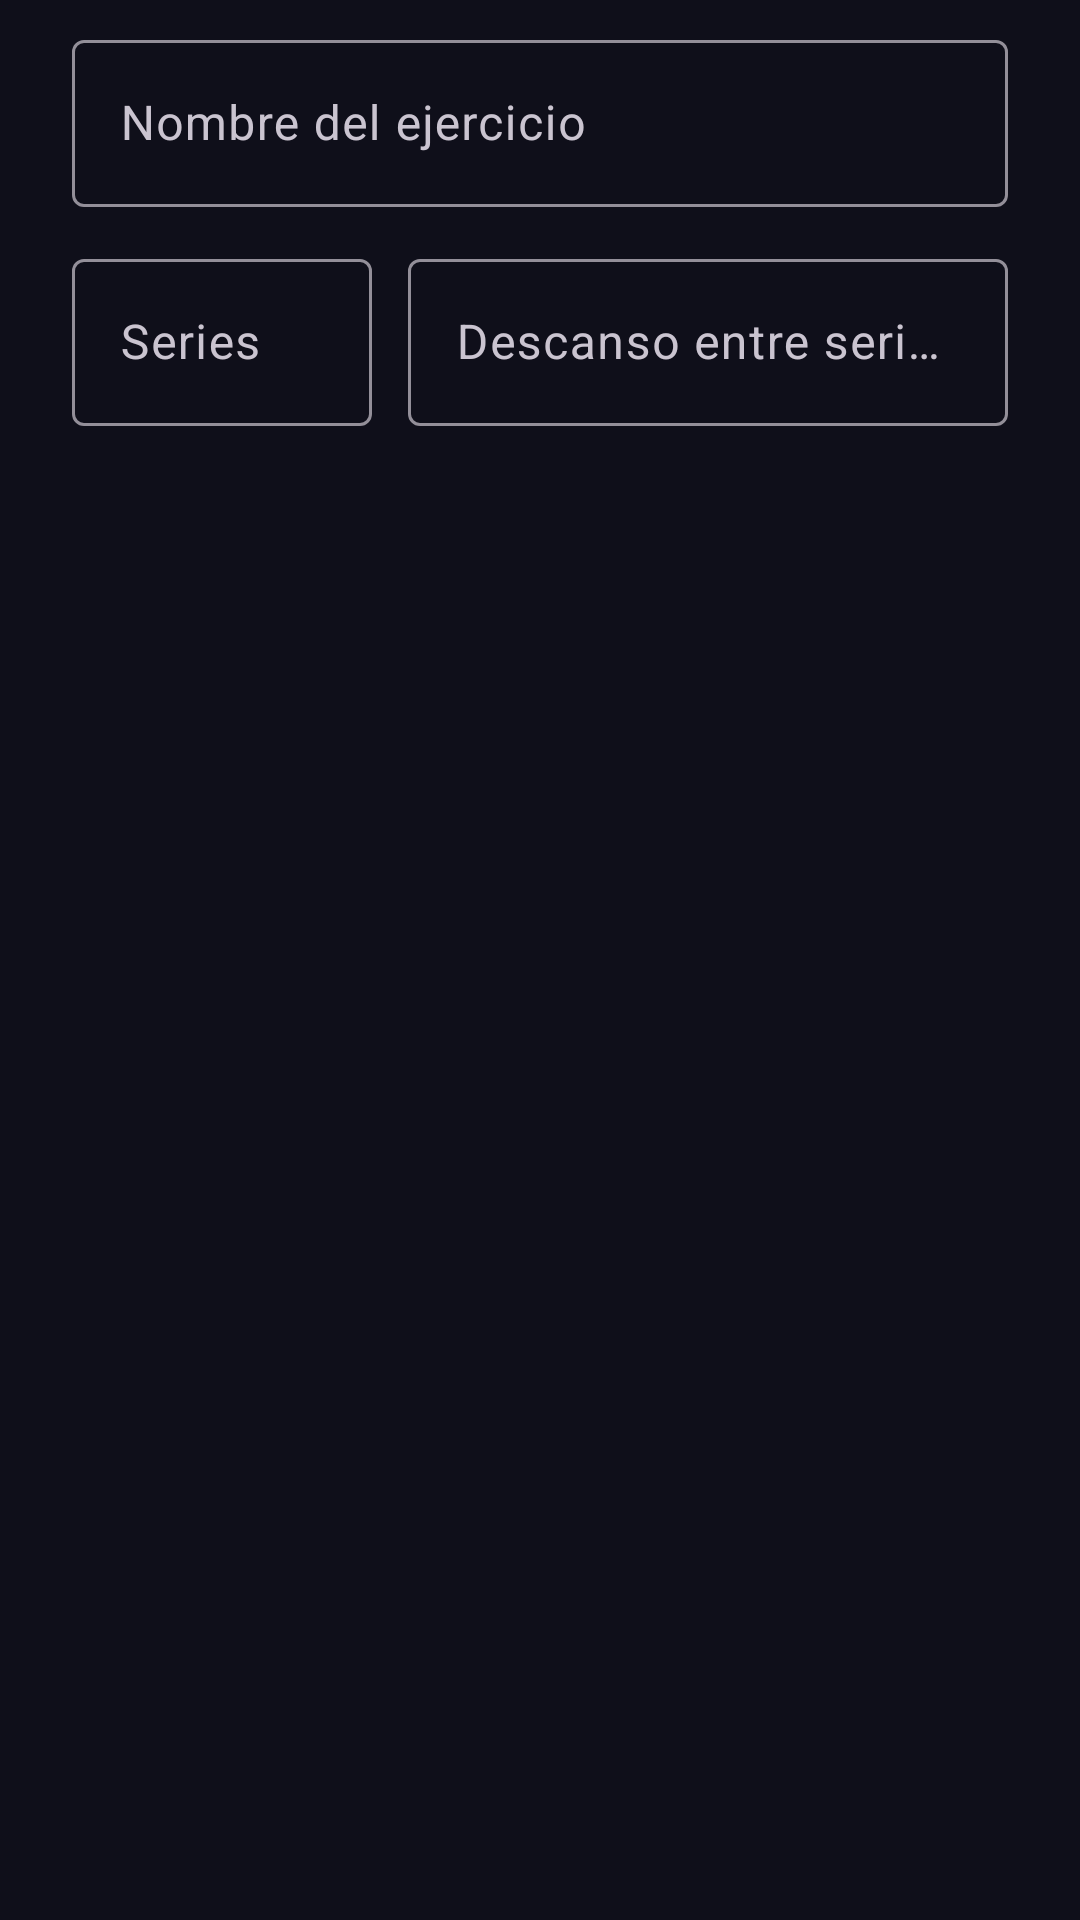

Produce the Android XML layout that renders to this screen, including the resource entries it uses.
<!-- AndroidManifest.xml: application theme Theme.GymLog -->
<!-- res/layout/dialog_ejercicio.xml -->
<?xml version="1.0" encoding="utf-8"?>
<LinearLayout xmlns:android="http://schemas.android.com/apk/res/android"
    android:layout_width="match_parent"
    android:layout_height="wrap_content"
    android:orientation="vertical"
    android:paddingStart="24dp"
    android:paddingTop="8dp"
    android:paddingEnd="24dp">

    <com.google.android.material.textfield.TextInputLayout
        android:id="@+id/campoNombre"
        style="@style/Widget.Material3.TextInputLayout.OutlinedBox"
        android:layout_width="match_parent"
        android:layout_height="wrap_content"
        android:hint="@string/nombre_ejercicio">

        <com.google.android.material.textfield.TextInputEditText
            android:id="@+id/entradaNombre"
            android:layout_width="match_parent"
            android:layout_height="wrap_content"
            android:imeOptions="actionNext"
            android:inputType="textCapSentences"
            android:maxLines="1" />
    </com.google.android.material.textfield.TextInputLayout>

    <LinearLayout
        android:layout_width="match_parent"
        android:layout_height="wrap_content"
        android:layout_marginTop="12dp"
        android:orientation="horizontal">

        <com.google.android.material.textfield.TextInputLayout
            style="@style/Widget.Material3.TextInputLayout.OutlinedBox"
            android:layout_width="0dp"
            android:layout_height="wrap_content"
            android:layout_marginEnd="6dp"
            android:layout_weight="1"
            android:hint="@string/series_objetivo">

            <com.google.android.material.textfield.TextInputEditText
                android:id="@+id/entradaSeries"
                android:layout_width="match_parent"
                android:layout_height="wrap_content"
                android:inputType="number"
                android:maxLength="2" />
        </com.google.android.material.textfield.TextInputLayout>

        <com.google.android.material.textfield.TextInputLayout
            style="@style/Widget.Material3.TextInputLayout.OutlinedBox"
            android:layout_width="0dp"
            android:layout_height="wrap_content"
            android:layout_marginStart="6dp"
            android:layout_weight="2"
            android:hint="@string/descanso_segundos">

            <com.google.android.material.textfield.TextInputEditText
                android:id="@+id/entradaDescanso"
                android:layout_width="match_parent"
                android:layout_height="wrap_content"
                android:imeOptions="actionDone"
                android:inputType="number"
                android:maxLength="3" />
        </com.google.android.material.textfield.TextInputLayout>
    </LinearLayout>
</LinearLayout>
<!-- resources referenced by this layout -->
<resources>
  <string name="descanso_segundos">Descanso entre series (segundos)</string>
  <string name="nombre_ejercicio">Nombre del ejercicio</string>
  <string name="series_objetivo">Series</string>
  <style name="Theme.GymLog" parent="Theme.Material3.Dark.NoActionBar">
          <item name="colorPrimary">@color/primario</item>
          <item name="colorOnPrimary">@color/white</item>
          <item name="colorSecondary">@color/secundario</item>
          <item name="colorOnSecondary">@color/white</item>
          <item name="colorSurface">@color/superficie</item>
          <item name="android:windowBackground">@color/fondo</item>
          <item name="android:statusBarColor">@color/degradado_inicio</item>
          <item name="android:navigationBarColor">@color/fondo</item>
      </style>
  <color name="primario">#8E5CFF</color>
  <color name="white">#FFFFFF</color>
  <color name="secundario">#FF4E8A</color>
  <color name="superficie">#1B1B2B</color>
  <color name="fondo">#0F0F1A</color>
  <color name="degradado_inicio">#6A11CB</color>
</resources>
